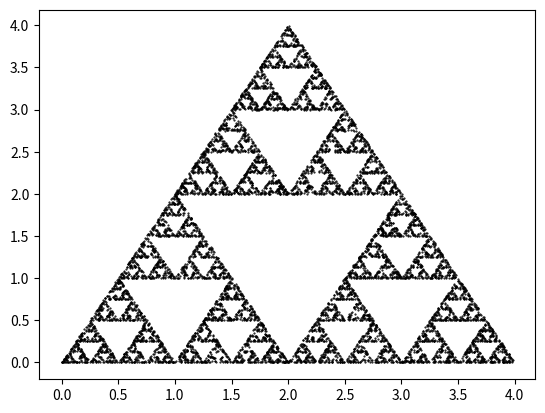

The matplotlib source for this figure:
## SIERPINSKI TRIANGLE ##
import numpy as np
import matplotlib.pyplot as plt

N= 10000

# Initialize x and y vector
sx = np.zeros(N)
sy = np.zeros(N)

for i in range(1,N):
	# generate a random number {1,2,3}
	k = np.random.randint(1,4)

	# update the x and y points
	sx[i] = sx[i-1]/2 + k-1
	sy[i] = sy[i-1]/2
	if k==2:
		sy[i] +=2
plt.plot(sx,sy,'k.',markersize=1)
plt.show()
 